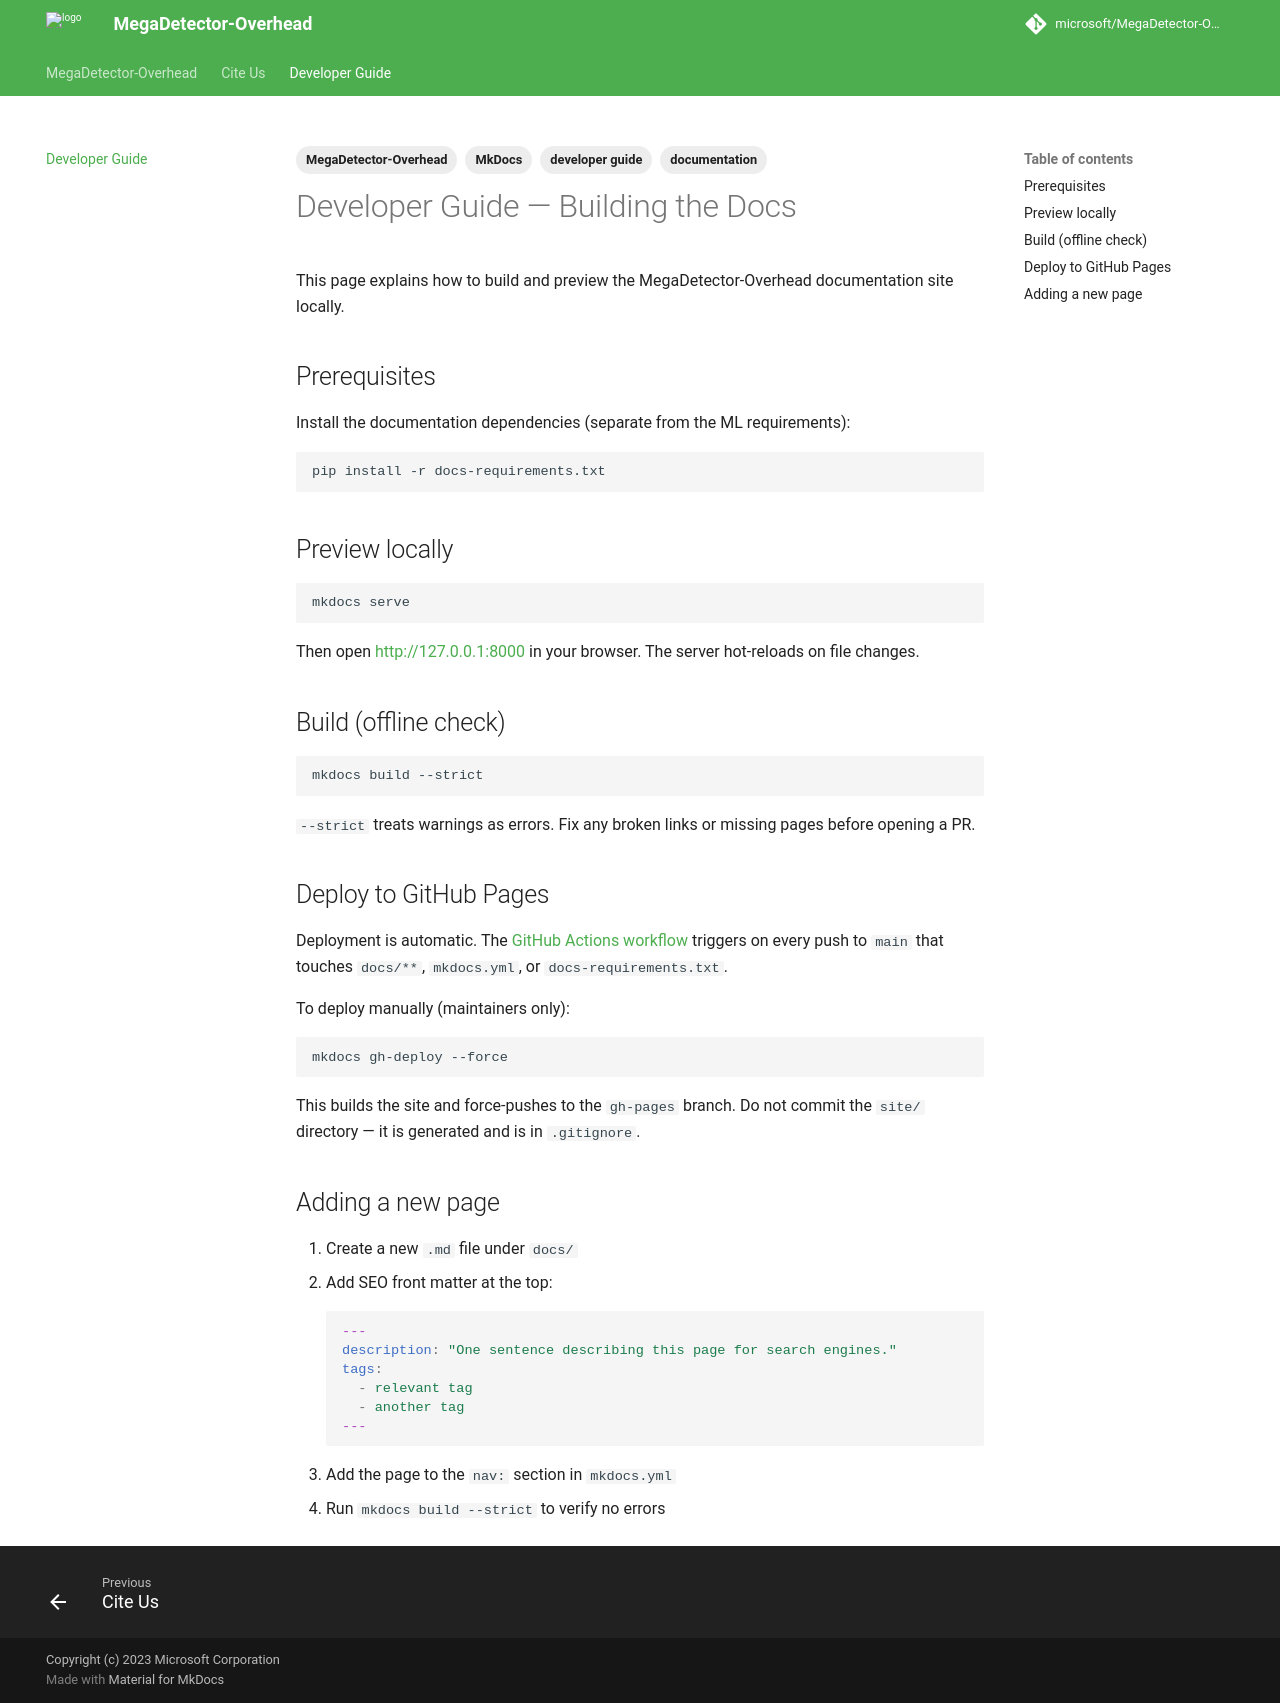

repository: microsoft/MegaDetector-Overhead · page: build_mkdocs/index.html · generator: mkdocs

---
description: "How to build and deploy the MegaDetector-Overhead MkDocs documentation site locally and to GitHub Pages."
tags:
  - MkDocs
  - documentation
  - developer guide
  - MegaDetector-Overhead
---

# Developer Guide — Building the Docs

This page explains how to build and preview the MegaDetector-Overhead documentation site locally.

## Prerequisites

Install the documentation dependencies (separate from the ML requirements):

```bash
pip install -r docs-requirements.txt
```

## Preview locally

```bash
mkdocs serve
```

Then open [http://127.0.0.1:8000](http://127.0.0.1:8000) in your browser. The server hot-reloads on file changes.

## Build (offline check)

```bash
mkdocs build --strict
```

`--strict` treats warnings as errors. Fix any broken links or missing pages before opening a PR.

## Deploy to GitHub Pages

Deployment is automatic. The [GitHub Actions workflow](https://github.com/microsoft/MegaDetector-Overhead/blob/main/.github/workflows/deploy-docs.yml) triggers on every push to `main` that touches `docs/**`, `mkdocs.yml`, or `docs-requirements.txt`.

To deploy manually (maintainers only):

```bash
mkdocs gh-deploy --force
```

This builds the site and force-pushes to the `gh-pages` branch. Do not commit the `site/` directory — it is generated and is in `.gitignore`.

## Adding a new page

1. Create a new `.md` file under `docs/`
2. Add SEO front matter at the top:
   ```yaml
   ---
   description: "One sentence describing this page for search engines."
   tags:
     - relevant tag
     - another tag
   ---
   ```
3. Add the page to the `nav:` section in `mkdocs.yml`
4. Run `mkdocs build --strict` to verify no errors
